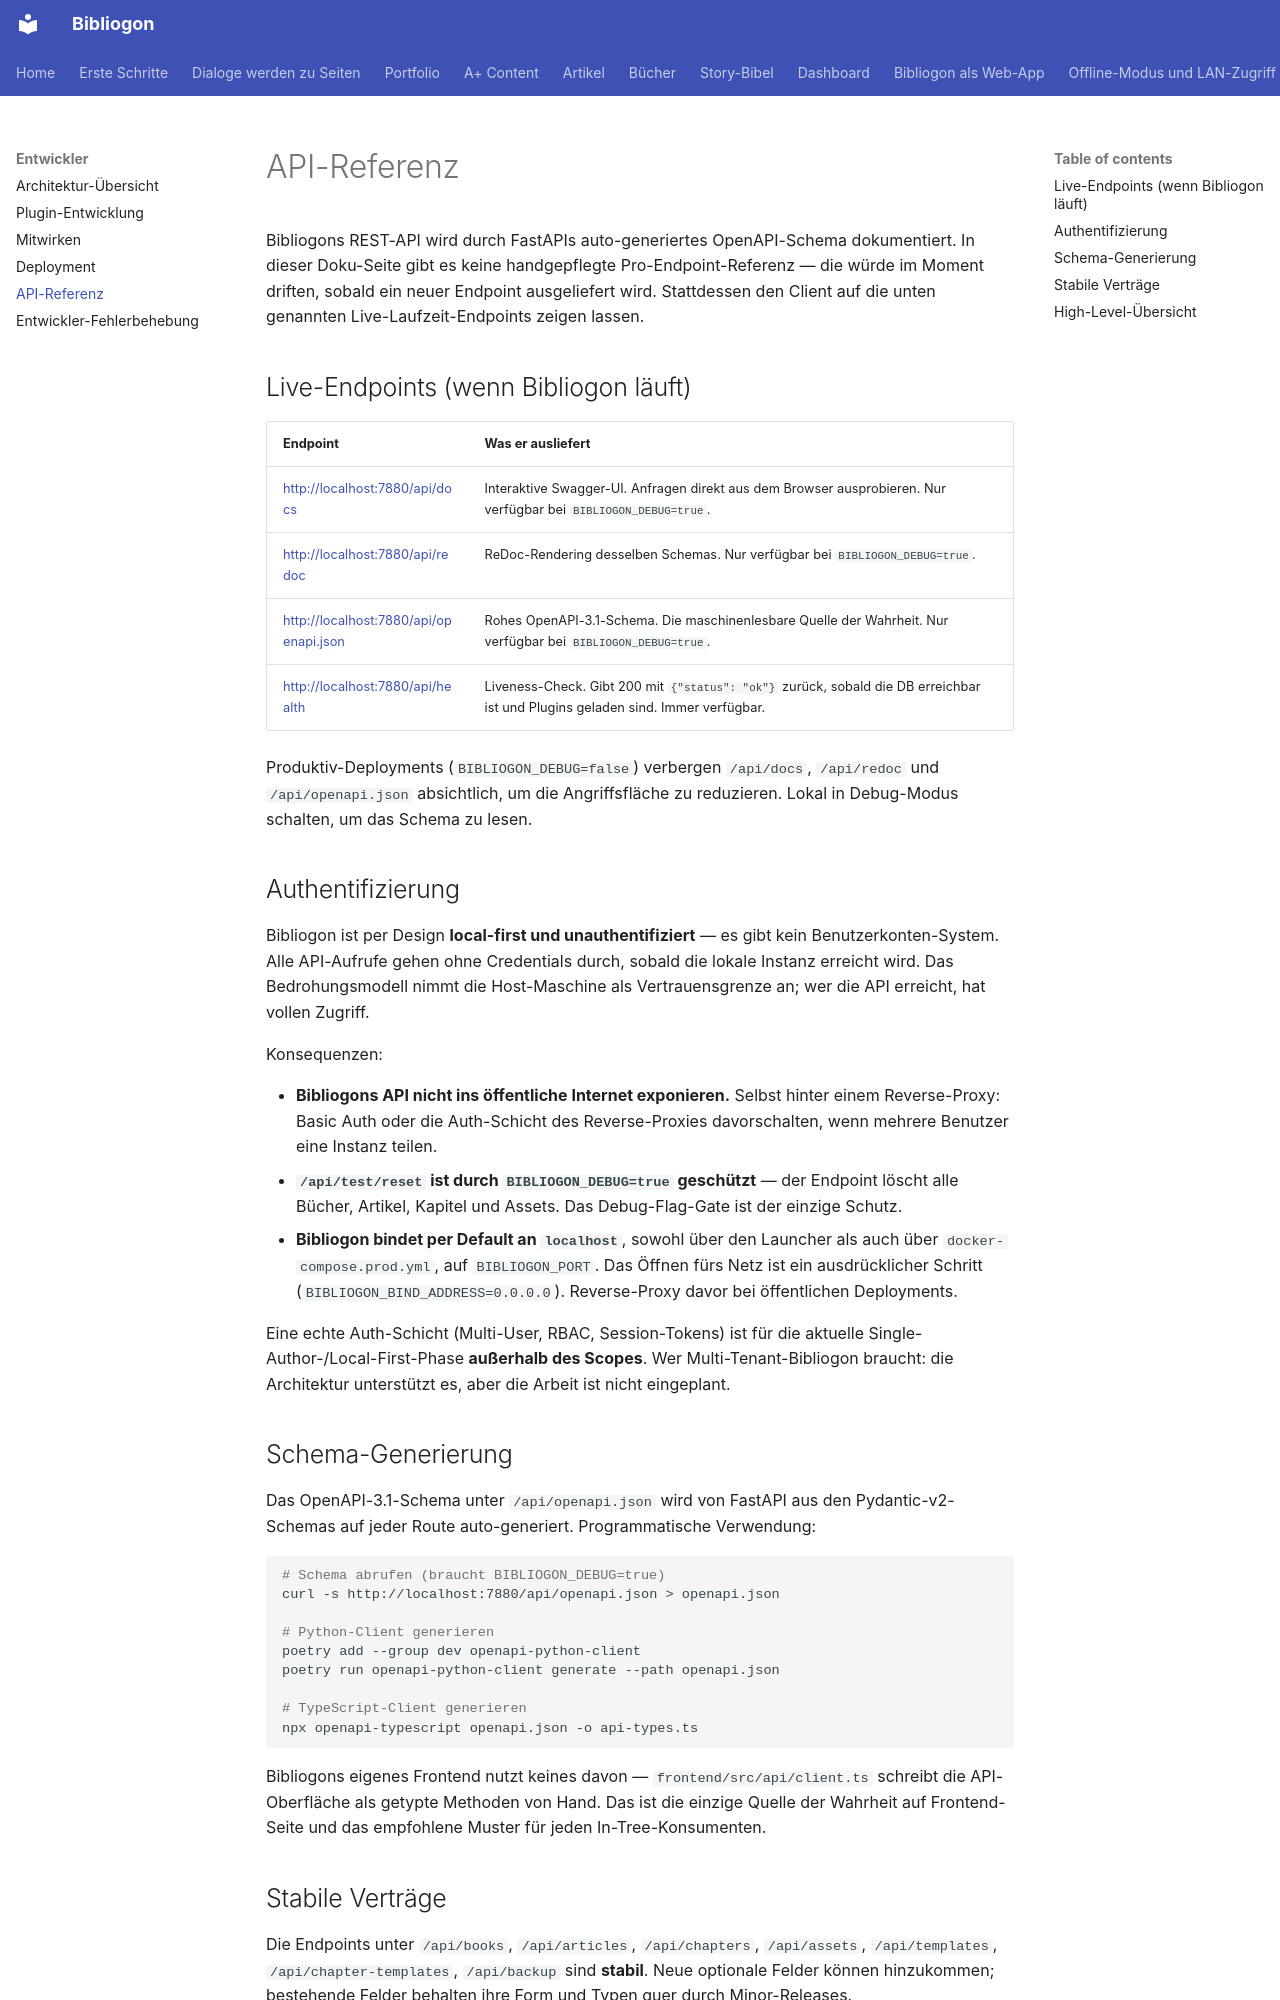

repository: astrapi69/bibliogon · page: de/developers/api-reference/index.html · generator: mkdocs

# API-Referenz

Bibliogons REST-API wird durch FastAPIs auto-generiertes OpenAPI-Schema dokumentiert. In dieser Doku-Seite gibt es keine handgepflegte Pro-Endpoint-Referenz — die würde im Moment driften, sobald ein neuer Endpoint ausgeliefert wird. Stattdessen den Client auf die unten genannten Live-Laufzeit-Endpoints zeigen lassen.

## Live-Endpoints (wenn Bibliogon läuft)

| Endpoint | Was er ausliefert |
|----------|-------------------|
| <http://localhost:7880/api/docs> | Interaktive Swagger-UI. Anfragen direkt aus dem Browser ausprobieren. Nur verfügbar bei `BIBLIOGON_DEBUG=true`. |
| <http://localhost:7880/api/redoc> | ReDoc-Rendering desselben Schemas. Nur verfügbar bei `BIBLIOGON_DEBUG=true`. |
| <http://localhost:7880/api/openapi.json> | Rohes OpenAPI-3.1-Schema. Die maschinenlesbare Quelle der Wahrheit. Nur verfügbar bei `BIBLIOGON_DEBUG=true`. |
| <http://localhost:7880/api/health> | Liveness-Check. Gibt 200 mit `{"status": "ok"}` zurück, sobald die DB erreichbar ist und Plugins geladen sind. Immer verfügbar. |

Produktiv-Deployments (`BIBLIOGON_DEBUG=false`) verbergen `/api/docs`, `/api/redoc` und `/api/openapi.json` absichtlich, um die Angriffsfläche zu reduzieren. Lokal in Debug-Modus schalten, um das Schema zu lesen.

## Authentifizierung

Bibliogon ist per Design **local-first und unauthentifiziert** — es gibt kein Benutzerkonten-System. Alle API-Aufrufe gehen ohne Credentials durch, sobald die lokale Instanz erreicht wird. Das Bedrohungsmodell nimmt die Host-Maschine als Vertrauensgrenze an; wer die API erreicht, hat vollen Zugriff.

Konsequenzen:

- **Bibliogons API nicht ins öffentliche Internet exponieren.** Selbst hinter einem Reverse-Proxy: Basic Auth oder die Auth-Schicht des Reverse-Proxies davorschalten, wenn mehrere Benutzer eine Instanz teilen.
- **`/api/test/reset` ist durch `BIBLIOGON_DEBUG=true` geschützt** — der Endpoint löscht alle Bücher, Artikel, Kapitel und Assets. Das Debug-Flag-Gate ist der einzige Schutz.
- **Bibliogon bindet per Default an `localhost`**, sowohl über den Launcher als auch über `docker-compose.prod.yml`, auf `BIBLIOGON_PORT`. Das Öffnen fürs Netz ist ein ausdrücklicher Schritt (`BIBLIOGON_BIND_ADDRESS=0.0.0.0`). Reverse-Proxy davor bei öffentlichen Deployments.

Eine echte Auth-Schicht (Multi-User, RBAC, Session-Tokens) ist für die aktuelle Single-Author-/Local-First-Phase **außerhalb des Scopes**. Wer Multi-Tenant-Bibliogon braucht: die Architektur unterstützt es, aber die Arbeit ist nicht eingeplant.

## Schema-Generierung

Das OpenAPI-3.1-Schema unter `/api/openapi.json` wird von FastAPI aus den Pydantic-v2-Schemas auf jeder Route auto-generiert. Programmatische Verwendung:

```bash
# Schema abrufen (braucht BIBLIOGON_DEBUG=true)
curl -s http://localhost:7880/api/openapi.json > openapi.json

# Python-Client generieren
poetry add --group dev openapi-python-client
poetry run openapi-python-client generate --path openapi.json

# TypeScript-Client generieren
npx openapi-typescript openapi.json -o api-types.ts
```

Bibliogons eigenes Frontend nutzt keines davon — `frontend/src/api/client.ts` schreibt die API-Oberfläche als getypte Methoden von Hand. Das ist die einzige Quelle der Wahrheit auf Frontend-Seite und das empfohlene Muster für jeden In-Tree-Konsumenten.
